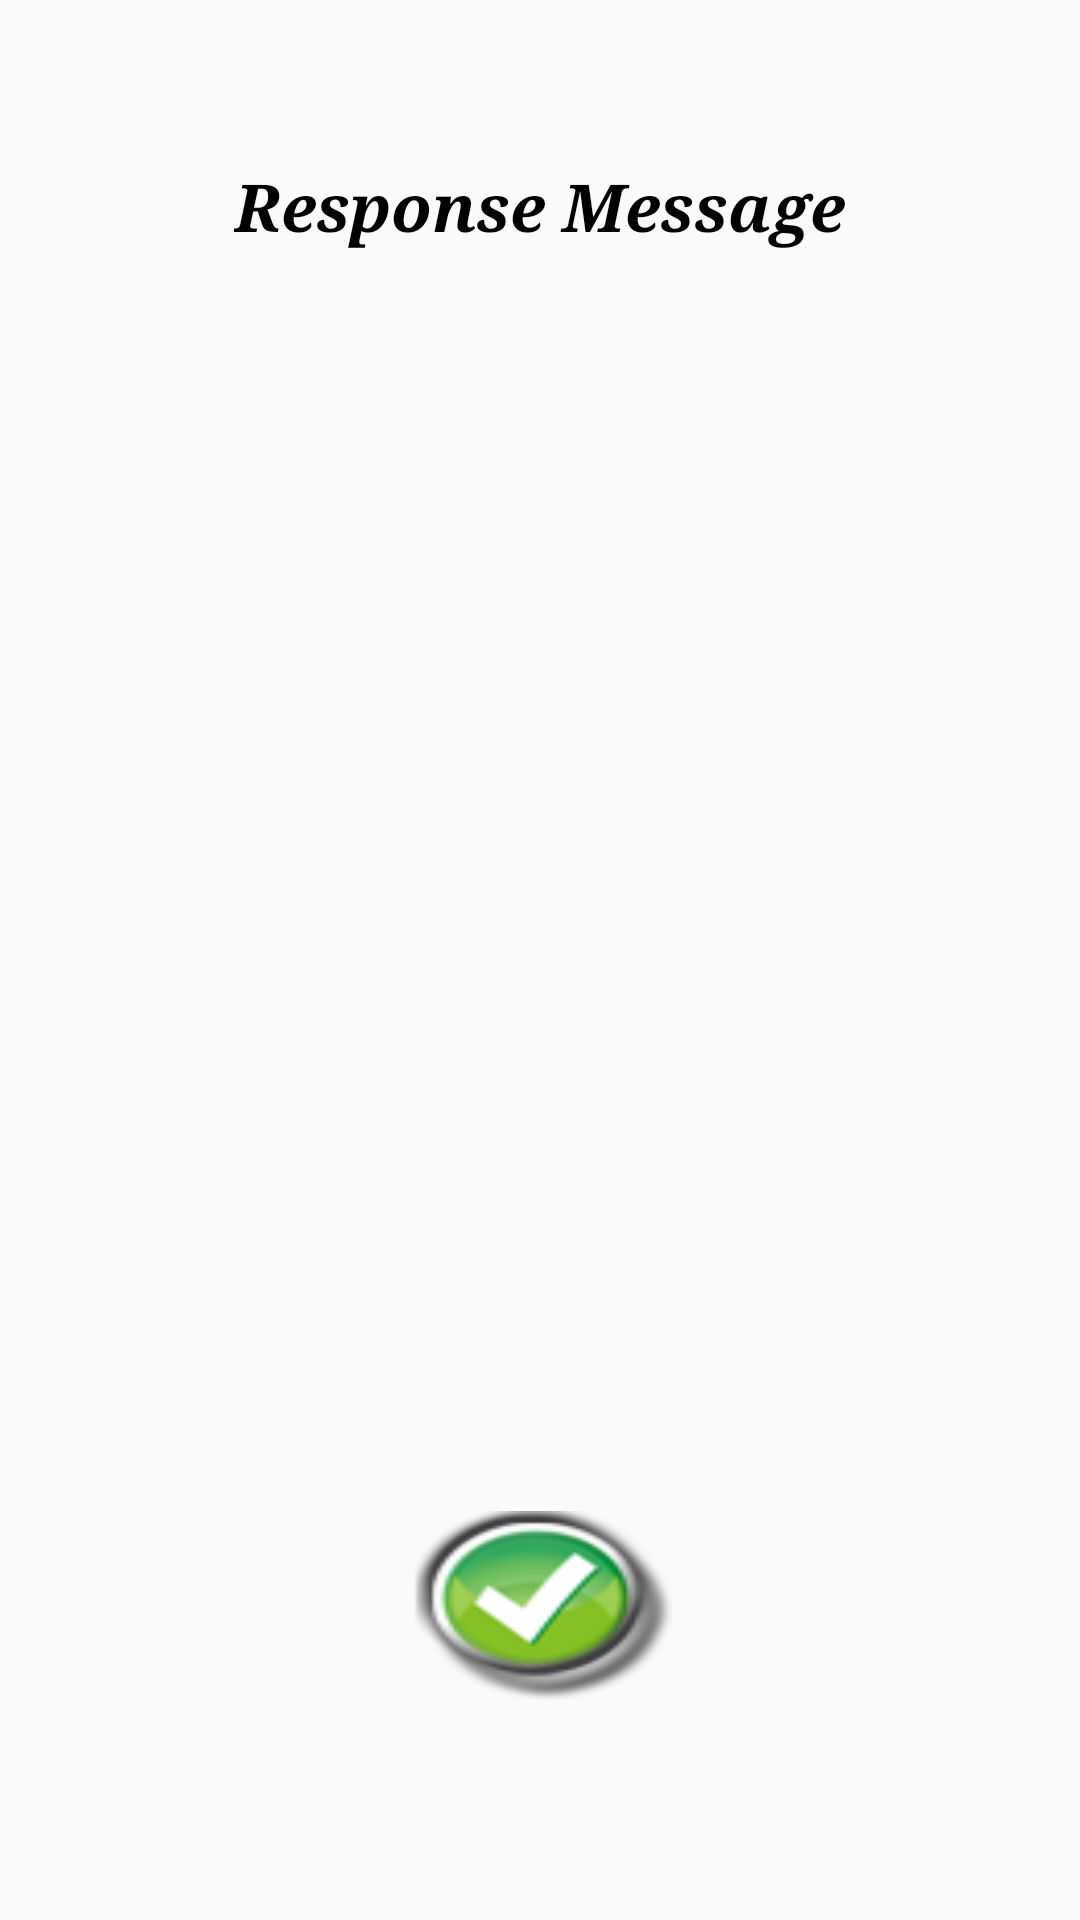

Android layout source for this screen:
<!-- AndroidManifest.xml: application theme AppTheme -->
<!-- res/layout/response.xml -->
<?xml version="1.0" encoding="utf-8"?>

<RelativeLayout xmlns:android="http://schemas.android.com/apk/res/android"
    android:layout_width="wrap_content"
    android:layout_height="wrap_content"
    android:gravity="center" >
    
    <TextView
        android:id="@+id/textView1"
        android:layout_width="wrap_content"
        android:layout_height="wrap_content"
        android:layout_marginTop="10dip"
        android:text="Response Message"
        android:textColor="#000000"
        android:textStyle="bold|italic"
        android:typeface="serif"
        android:layout_centerHorizontal="true"
        android:textAppearance="?android:attr/textAppearanceLarge" />

    <ScrollView
        android:id="@+id/sv_response_string"
        android:layout_width="900dip"
        android:layout_height="400dip"
        android:layout_alignParentLeft="true"
        android:layout_below="@+id/textView1" >

        <TextView
            android:id="@+id/tv_response_string"
            android:layout_width="fill_parent"
            android:layout_height="fill_parent"
            android:text=" "
            android:typeface="serif"
            android:textColor="#000000"
            android:layout_marginLeft="20dip"
            android:layout_marginTop="30dip"
            android:layout_marginRight="20dip"
            android:textAppearance="?android:attr/textAppearanceMedium" />
        
    </ScrollView>

    <Button
        android:id="@+id/btn_response_code_ok"
        android:layout_width="wrap_content"
        android:layout_height="wrap_content"
        android:layout_marginTop="20dip"
        android:layout_below="@+id/sv_response_string"  
        android:layout_centerInParent="true"      
        android:background="@drawable/dialog_ok_button" />

    <TextView
        android:id="@+id/textView2"
        android:layout_width="wrap_content"
        android:layout_height="wrap_content"
        android:layout_below="@+id/btn_response_code_ok"
        android:text=" "
        android:textAppearance="?android:attr/textAppearanceLarge" />

</RelativeLayout>
<!-- resources referenced by this layout -->
<resources>
  <!-- drawable dialog_ok_button: png bitmap (drawable, 10427 bytes) -->
  <style name="AppTheme" parent="Theme.AppCompat.Light.DarkActionBar">
          
          <item name="colorPrimary">@color/colorPrimary</item>
          <item name="colorPrimaryDark">@color/colorPrimaryDark</item>
          <item name="colorAccent">@color/colorAccent</item>
      </style>
  <color name="colorPrimary">#3F51B5</color>
  <color name="colorPrimaryDark">#303F9F</color>
  <color name="colorAccent">#803F51B5</color>
</resources>
